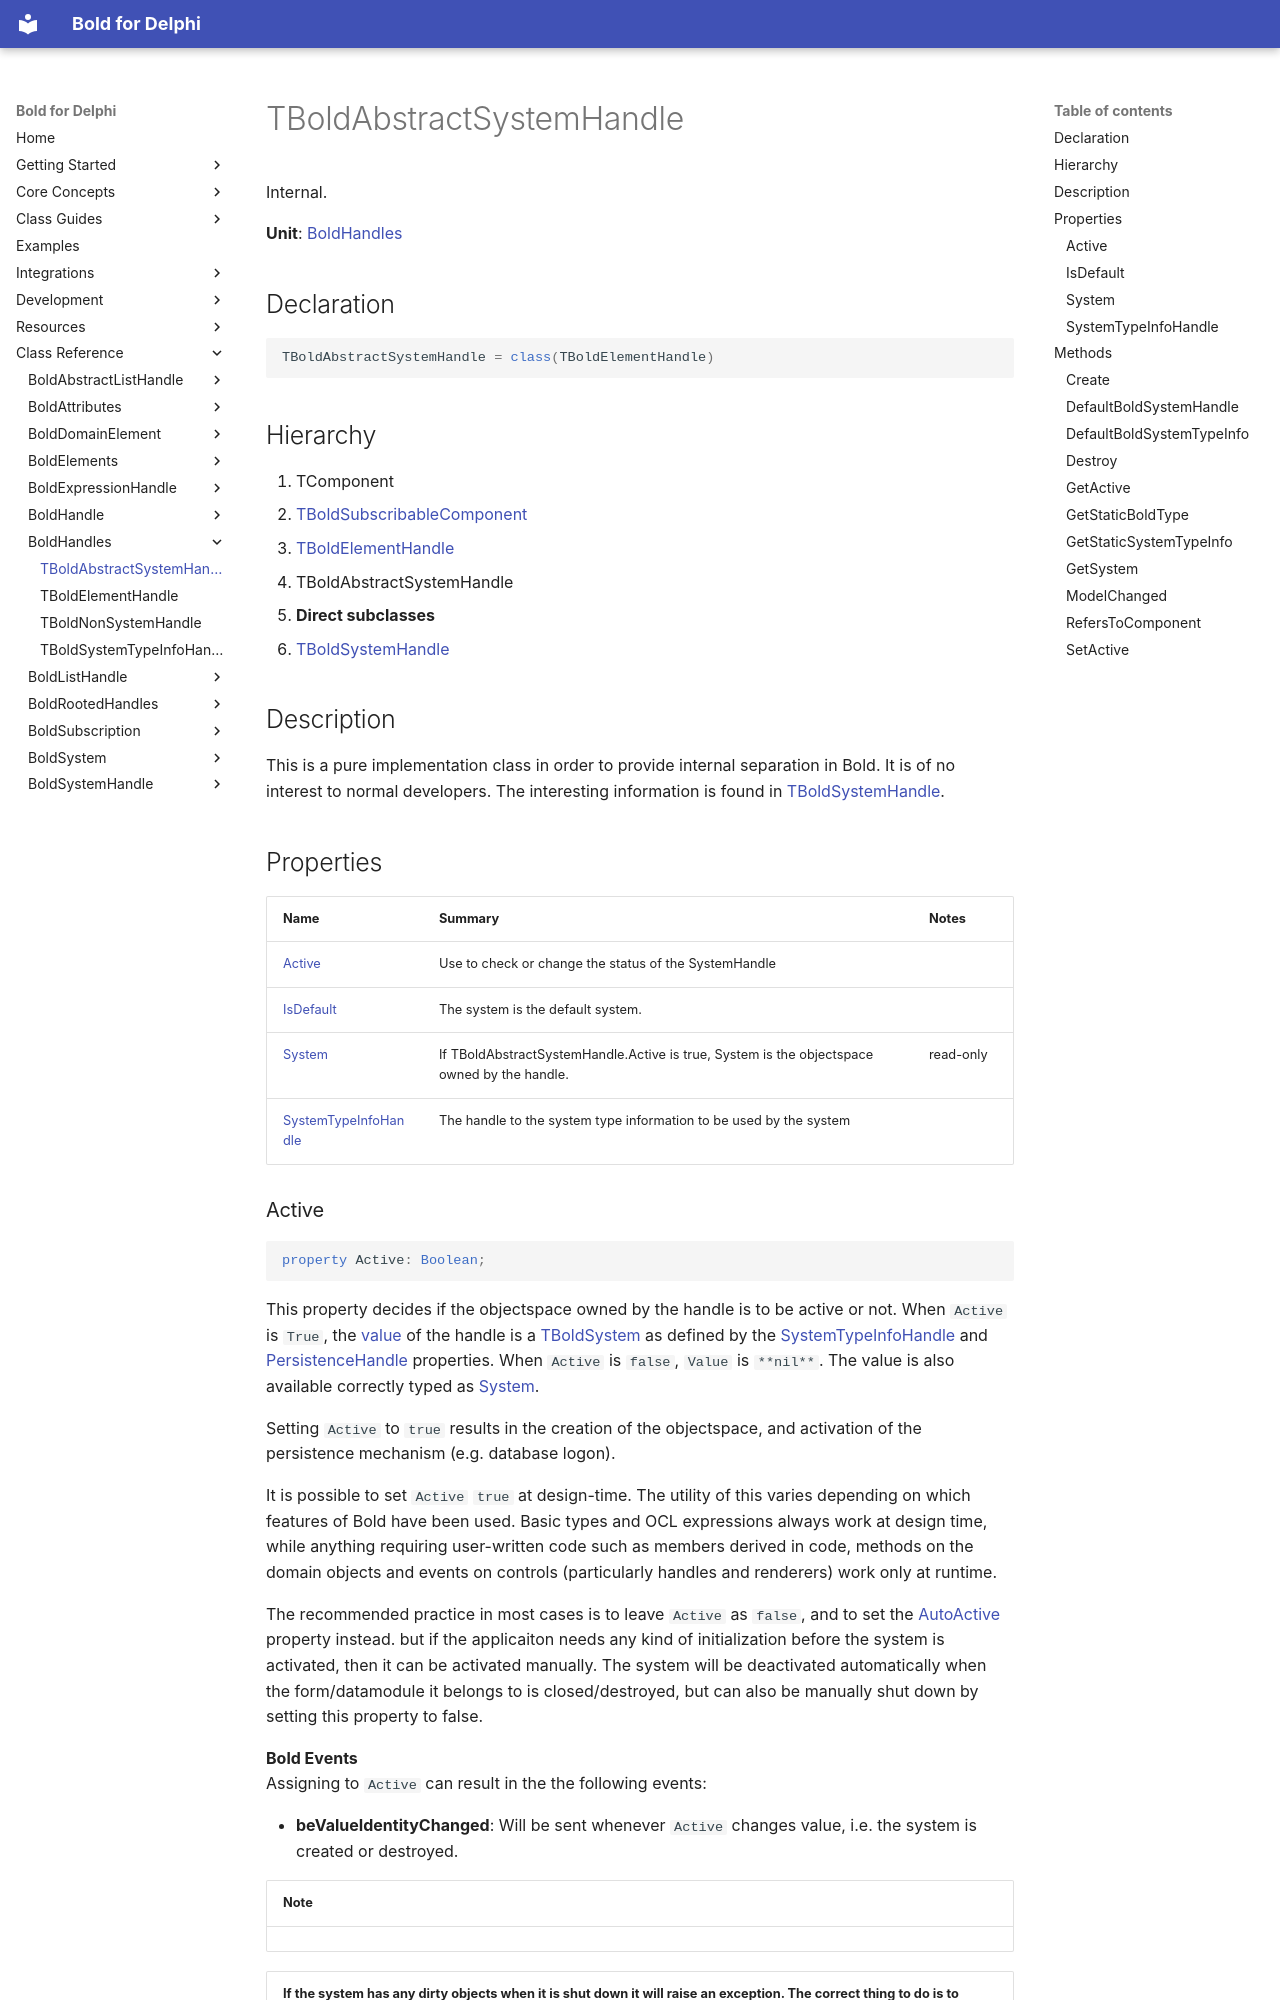

repository: bero/BoldForDelphi · page: reference/BoldHandles/TBoldAbstractSystemHandle/index.html · generator: mkdocs

# TBoldAbstractSystemHandle

Internal.

**Unit**: [BoldHandles](index.md)

## Declaration

```delphi
TBoldAbstractSystemHandle = class(TBoldElementHandle)
```

## Hierarchy

1. TComponent
2. [TBoldSubscribableComponent](../BoldSubscription/TBoldSubscribableComponent.md)
3. [TBoldElementHandle](TBoldElementHandle.md)
4. TBoldAbstractSystemHandle
5. **Direct subclasses**
6. [TBoldSystemHandle](../BoldSystemHandle/TBoldSystemHandle.md)

## Description

This is a pure implementation class in order to provide internal separation in Bold. It is of no interest to normal developers. The interesting information is found in [TBoldSystemHandle](../BoldSystemHandle/TBoldSystemHandle.md).

## Properties

| Name | Summary | Notes |
|---|---|---|
| [Active](#active) | Use to check or change the status of the SystemHandle |  |
| [IsDefault](#isdefault) | The system is the default system. |  |
| [System](#system) | If TBoldAbstractSystemHandle.Active is true, System is the objectspace owned by the handle. | read-only |
| [SystemTypeInfoHandle](#systemtypeinfohandle) | The handle to the system type information to be used by the system |  |
